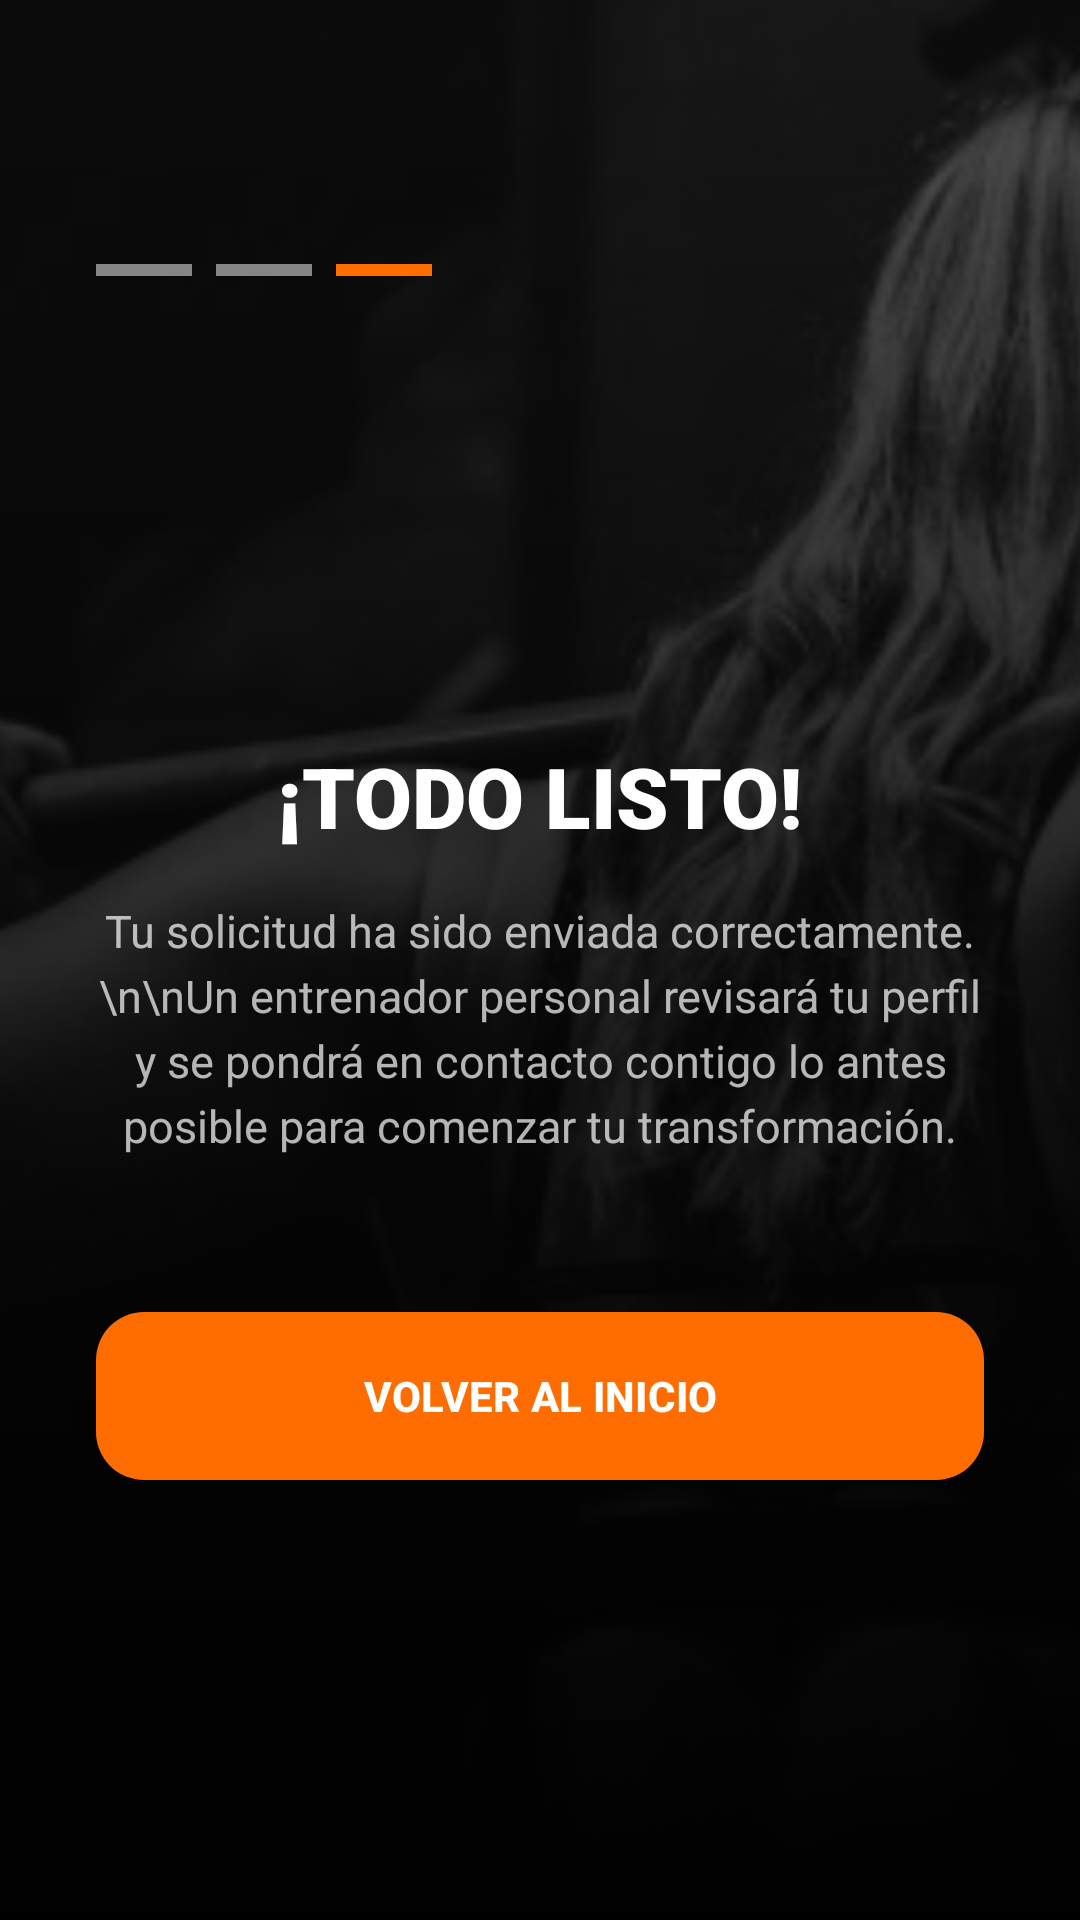

Reconstruct the res/layout file that produces this screen, plus the resources it refers to.
<!-- AndroidManifest.xml: application theme Theme.MyTrains -->
<!-- res/layout/activity_solicitar_3.xml -->
<?xml version="1.0" encoding="utf-8"?>
<androidx.constraintlayout.widget.ConstraintLayout
    xmlns:android="http://schemas.android.com/apk/res/android"
    xmlns:app="http://schemas.android.com/apk/res-auto"
    android:layout_width="match_parent"
    android:layout_height="match_parent"
    android:background="?android:attr/windowBackground">

    <ImageView
        android:layout_width="match_parent"
        android:layout_height="match_parent"
        android:alpha="0.3"
        android:scaleType="centerCrop"
        android:src="@drawable/ejercicio" />

    <View
        android:layout_width="match_parent"
        android:layout_height="match_parent"
        android:background="@drawable/gradient_overlay" />

    <ImageButton
        android:id="@+id/btnBack"
        android:layout_width="48dp"
        android:layout_height="48dp"
        android:layout_marginStart="16dp"
        android:layout_marginTop="16dp"
        android:background="?attr/selectableItemBackgroundBorderless"
        android:src="@drawable/arrow"
        app:tint="?attr/colorOnSurface"
        app:layout_constraintStart_toStartOf="parent"
        app:layout_constraintTop_toTopOf="parent" />

    <LinearLayout
        android:layout_width="wrap_content"
        android:layout_height="wrap_content"
        android:layout_marginStart="32dp"
        android:layout_marginTop="24dp"
        android:orientation="horizontal"
        app:layout_constraintStart_toStartOf="parent"
        app:layout_constraintTop_toBottomOf="@id/btnBack">

        <View android:layout_width="32dp" android:layout_height="4dp" android:background="?attr/colorOutline" />
        <View android:layout_width="32dp" android:layout_height="4dp" android:layout_marginStart="8dp" android:background="?attr/colorOutline" />
        <View android:layout_width="32dp" android:layout_height="4dp" android:layout_marginStart="8dp" android:background="?attr/colorPrimary" />
    </LinearLayout>

    <LinearLayout
        android:layout_width="match_parent"
        android:layout_height="wrap_content"
        android:gravity="center"
        android:orientation="vertical"
        android:padding="32dp"
        app:layout_constraintBottom_toBottomOf="parent"
        app:layout_constraintTop_toTopOf="parent">

        <ImageView
            android:layout_width="180dp"
            android:layout_height="80dp"
            android:adjustViewBounds="true" />

        <TextView
            android:layout_width="wrap_content"
            android:layout_height="wrap_content"
            android:layout_marginTop="24dp"
            android:text="¡TODO LISTO!"
            android:textColor="?attr/colorOnSurface"
            android:textSize="28sp"
            android:fontFamily="sans-serif-black" />

        <TextView
            android:id="@+id/tvSuccessMessage"
            android:layout_width="match_parent"
            android:layout_height="wrap_content"
            android:layout_marginTop="16dp"
            android:gravity="center"
            android:text="Tu solicitud ha sido enviada correctamente.\n\nUn entrenador personal revisará tu perfil y se pondrá en contacto contigo lo antes posible para comenzar tu transformación."
            android:textColor="?attr/colorOnSurfaceVariant"
            android:textSize="15sp"
            android:lineSpacingExtra="4dp" />

        <com.google.android.material.button.MaterialButton
            android:id="@+id/btnBackHome"
            android:layout_width="match_parent"
            android:layout_height="64dp"
            android:layout_marginTop="48dp"
            android:text="VOLVER AL INICIO"
            android:textColor="?attr/colorOnPrimary"
            android:textStyle="bold"
            app:cornerRadius="16dp"
            app:backgroundTint="?attr/colorPrimary" />

    </LinearLayout>

</androidx.constraintlayout.widget.ConstraintLayout>
<!-- resources referenced by this layout -->
<resources>
  <!-- drawable ejercicio: jpg bitmap (drawable, 27479 bytes) -->
  <!-- drawable gradient_overlay (drawable) -->
  <?xml version="1.0" encoding="utf-8"?>
  <shape xmlns:android="http://schemas.android.com/apk/res/android">
      <gradient
          android:angle="270"
          android:startColor="#00000000"
          android:centerColor="#80000000"
          android:endColor="#FF000000" />
  </shape>
  <style name="Theme.MyTrains" parent="Base.Theme.MyTrains" />
  <style name="Base.Theme.MyTrains" parent="Theme.Material3.DayNight.NoActionBar">
          <item name="colorPrimary">@color/gains_accent_orange</item>
          <item name="colorOnPrimary">@color/white</item>
  
          <item name="android:windowBackground">@color/gains_bg_deep</item>
          <item name="colorSurface">@color/gains_card_surface</item>
          <item name="colorSurfaceVariant">@color/gains_item_surface</item>
  
          <item name="colorOnSurface">@color/gains_text_primary</item>
          <item name="colorOnSurfaceVariant">@color/gains_text_secondary</item>
          <item name="colorOutline">@color/gains_text_tertiary</item>
  
          <item name="colorSecondary">@color/gains_accent_orange</item>
          <item name="colorOnSecondary">@color/black</item>
  
          <item name="android:statusBarColor">@color/black</item>
          <item name="android:windowLightStatusBar">false</item>
  
          <item name="android:navigationBarColor">@color/gains_bg_deep</item>
      </style>
  <color name="gains_accent_orange">#FF6D00</color>
  <color name="white">#FFFFFFFF</color>
  <color name="gains_bg_deep">#101010</color>
  <color name="gains_card_surface">#1F1F1F</color>
  <color name="gains_item_surface">#2A2A2A</color>
  <color name="gains_text_primary">#FFFFFF</color>
  <color name="gains_text_secondary">#B3FFFFFF</color>
  <color name="gains_text_tertiary">#80FFFFFF</color>
  <color name="black">#FF000000</color>
</resources>
